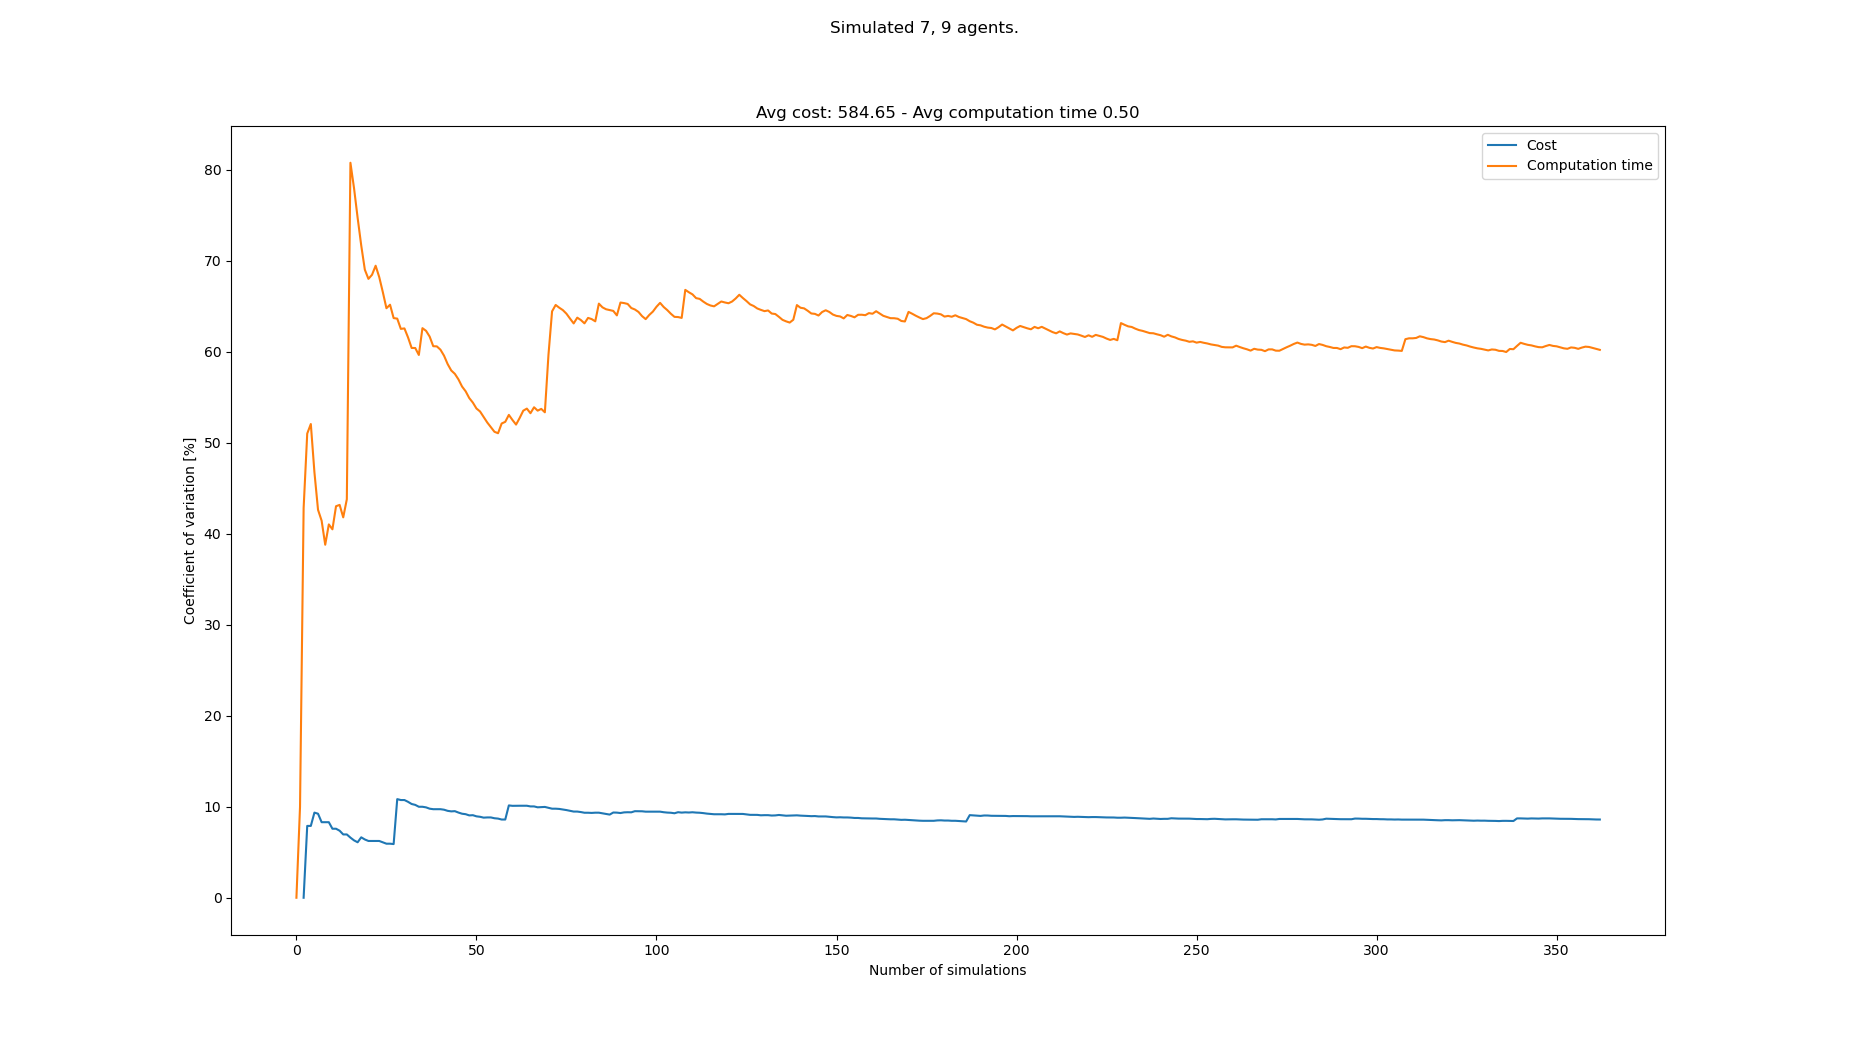

The table this chart was drawn from, first rows:
starts, goals, Cost, Cost_var, Cost_mean, Cost_std, Computation time, Computation time_var, Computation time_mean, Computation time_std
[(1, 0), (8, 0), (7, 0), (5, 0), (0, 0),…, [(6, 21), (8, 21), (7, 21), (5, 21), (1,…, , , , , 0.1322, 0.0, 0.1322, 0.0
[(5, 0), (6, 0), (7, 0), (2, 0), (8, 0),…, [(4, 21), (2, 21), (5, 21), (0, 21), (1,…, , , , , 0.1615, 9.982, 0.1469, 0.01466
[(1, 0), (6, 0), (4, 0), (0, 0), (3, 0),…, [(3, 21), (6, 21), (5, 21), (0, 21), (7,…, 560, 0.0, 560.0, 0.0, 0.3358, 42.82, 0.2098, 0.08985
[(5, 0), (8, 0), (3, 0), (7, 0), (4, 0),…, [(2, 21), (0, 21), (3, 21), (1, 21), (7,…, 656, 7.895, 608.0, 48.0, 0.4843, 51.01, 0.2784, 0.142
[(8, 0), (6, 0), (4, 0), (2, 0), (1, 0),…, [(4, 21), (6, 21), (2, 21), (7, 21), (0,…, , 7.895, 608.0, 48.0, 0.1725, 52.06, 0.2572, 0.1339
[(2, 0), (7, 0), (3, 0), (4, 0), (1, 0),…, [(0, 21), (6, 21), (8, 21), (4, 21), (2,…, 528, 9.356, 581.3, 54.39, 0.3653, 46.76, 0.2752, 0.1287
[(2, 0), (6, 0), (8, 0), (4, 0), (1, 0),…, [(4, 21), (2, 21), (8, 21), (0, 21), (6,…, 528, 9.236, 568.0, 52.46, 0.3346, 42.63, 0.2837, 0.121
[(4, 0), (7, 0), (0, 0), (8, 0), (6, 0),…, [(2, 21), (0, 21), (7, 21), (4, 21), (3,…, 560, 8.303, 566.4, 47.03, 0.454, 41.44, 0.305, 0.1264
[(3, 0), (7, 0), (6, 0), (1, 0), (5, 0),…, [(7, 21), (8, 21), (4, 21), (6, 21), (1,…, , 8.303, 566.4, 47.03, 0.3305, 38.8, 0.3078, 0.1194
[(4, 0), (2, 0), (0, 0), (8, 0), (5, 0),…, [(2, 21), (6, 21), (3, 21), (7, 21), (5,…, , 8.303, 566.4, 47.03, 0.1697, 41.03, 0.294, 0.1206
[(1, 0), (4, 0), (5, 0), (0, 0), (3, 0),…, [(8, 21), (0, 21), (5, 21), (1, 21), (2,…, 576, 7.585, 568.0, 43.08, 0.4684, 40.49, 0.3099, 0.1255
[(1, 0), (8, 0), (2, 0), (7, 0), (0, 0),…, [(3, 21), (1, 21), (0, 21), (2, 21), (7,…, , 7.585, 568.0, 43.08, 0.1531, 43.03, 0.2968, 0.1277
[(8, 0), (4, 0), (2, 0), (7, 0), (0, 0),…, [(7, 21), (4, 21), (5, 21), (3, 21), (0,…, 608, 7.368, 573.7, 42.27, 0.5102, 43.17, 0.3132, 0.1352
[(0, 0), (5, 0), (1, 0), (7, 0), (2, 0),…, [(4, 21), (0, 21), (7, 21), (1, 21), (2,…, 560, 6.958, 572.0, 39.8, 0.4509, 41.8, 0.3231, 0.1351
[(8, 0), (2, 0), (0, 0), (6, 0), (5, 0),…, [(8, 21), (7, 21), (4, 21), (1, 21), (5,…, , 6.958, 572.0, 39.8, 0.1595, 43.79, 0.3122, 0.1367
[(4, 0), (6, 0), (3, 0), (1, 0), (2, 0),…, [(8, 21), (6, 21), (0, 21), (3, 21), (2,…, 560, 6.608, 570.7, 37.71, 1.474, 80.78, 0.3848, 0.3108
[(8, 0), (4, 0), (0, 0), (2, 0), (7, 0),…, [(2, 21), (4, 21), (0, 21), (5, 21), (3,…, 560, 6.306, 569.6, 35.92, 0.419, 77.98, 0.3868, 0.3016
[(7, 0), (3, 0), (5, 0), (4, 0), (8, 0),…, [(1, 21), (5, 21), (6, 21), (2, 21), (4,…, 592, 6.096, 571.6, 34.85, 0.53, 74.72, 0.3947, 0.295
[(4, 0), (8, 0), (1, 0), (2, 0), (0, 0),…, [(5, 21), (4, 21), (6, 21), (1, 21), (0,…, 640, 6.641, 577.3, 38.34, 0.6299, 71.69, 0.4071, 0.2919
[(5, 0), (7, 0), (0, 0), (8, 0), (2, 0),…, [(7, 21), (8, 21), (5, 21), (6, 21), (3,…, 592, 6.404, 578.5, 37.05, 0.5761, 69.02, 0.4156, 0.2868
[(6, 0), (5, 0), (4, 0), (2, 0), (3, 0),…, [(6, 21), (1, 21), (3, 21), (8, 21), (2,…, 560, 6.24, 577.1, 36.01, 0.3443, 68.02, 0.4122, 0.2803
[(7, 0), (0, 0), (5, 0), (8, 0), (2, 0),…, [(3, 21), (5, 21), (2, 21), (4, 21), (0,…, , 6.24, 577.1, 36.01, 0.2298, 68.47, 0.4039, 0.2765
[(1, 0), (3, 0), (2, 0), (5, 0), (8, 0),…, [(8, 21), (2, 21), (1, 21), (5, 21), (7,…, , 6.24, 577.1, 36.01, 0.1878, 69.46, 0.3945, 0.274
[(0, 0), (7, 0), (3, 0), (4, 0), (8, 0),…, [(4, 21), (5, 21), (6, 21), (0, 21), (7,…, , 6.24, 577.1, 36.01, 0.3671, 68.21, 0.3933, 0.2683
[(8, 0), (2, 0), (0, 0), (3, 0), (7, 0),…, [(5, 21), (6, 21), (4, 21), (8, 21), (2,…, 560, 6.086, 576.0, 35.05, 0.4402, 66.55, 0.3952, 0.263
[(8, 0), (3, 0), (4, 0), (2, 0), (5, 0),…, [(1, 21), (7, 21), (5, 21), (2, 21), (0,…, 560, 5.941, 575.0, 34.16, 0.5047, 64.79, 0.3994, 0.2588
[(7, 0), (3, 0), (1, 0), (2, 0), (0, 0),…, [(8, 21), (6, 21), (2, 21), (0, 21), (7,…, , 5.941, 575.0, 34.16, 0.2242, 65.17, 0.3929, 0.2561
[(8, 0), (3, 0), (1, 0), (7, 0), (4, 0),…, [(2, 21), (8, 21), (6, 21), (1, 21), (4,…, 608, 5.9, 576.9, 34.04, 0.4554, 63.71, 0.3952, 0.2517
[(5, 0), (0, 0), (1, 0), (6, 0), (8, 0),…, [(7, 21), (6, 21), (8, 21), (4, 21), (5,…, 816, 10.84, 590.2, 63.98, 0.8655, 63.65, 0.4114, 0.2618
[(4, 0), (1, 0), (3, 0), (2, 0), (8, 0),…, [(1, 21), (4, 21), (2, 21), (0, 21), (3,…, 544, 10.74, 587.8, 63.12, 0.4232, 62.52, 0.4118, 0.2574
[(6, 0), (7, 0), (1, 0), (3, 0), (4, 0),…, [(0, 21), (7, 21), (1, 21), (5, 21), (2,…, , 10.74, 587.8, 63.12, 0.2622, 62.57, 0.407, 0.2546
[(5, 0), (3, 0), (4, 0), (6, 0), (2, 0),…, [(6, 21), (2, 21), (8, 21), (0, 21), (7,…, 560, 10.54, 586.4, 61.82, 0.4075, 61.58, 0.407, 0.2506
[(2, 0), (6, 0), (7, 0), (4, 0), (8, 0),…, [(6, 21), (5, 21), (2, 21), (1, 21), (0,…, 576, 10.3, 585.9, 60.37, 0.6565, 60.42, 0.4145, 0.2505
[(7, 0), (2, 0), (5, 0), (4, 0), (3, 0),…, [(0, 21), (1, 21), (4, 21), (7, 21), (2,…, 640, 10.21, 588.4, 60.05, 0.8718, 60.42, 0.428, 0.2586
[(4, 0), (0, 0), (6, 0), (3, 0), (7, 0),…, [(8, 21), (3, 21), (2, 21), (7, 21), (5,…, 576, 10, 587.8, 58.78, 0.4034, 59.65, 0.4273, 0.2549
[(4, 0), (8, 0), (1, 0), (0, 0), (6, 0),…, [(1, 21), (0, 21), (6, 21), (3, 21), (7,…, , 10, 587.8, 58.78, 1.188, 62.6, 0.4484, 0.2807
[(2, 0), (0, 0), (8, 0), (3, 0), (5, 0),…, [(5, 21), (4, 21), (1, 21), (8, 21), (0,…, 544, 9.933, 586.0, 58.21, 0.3351, 62.31, 0.4454, 0.2775
[(7, 0), (5, 0), (1, 0), (4, 0), (0, 0),…, [(8, 21), (2, 21), (1, 21), (6, 21), (0,…, 560, 9.788, 585, 57.26, 0.3989, 61.67, 0.4441, 0.2739
[(3, 0), (8, 0), (0, 0), (4, 0), (1, 0),…, [(3, 21), (5, 21), (6, 21), (4, 21), (7,…, 640, 9.732, 587.1, 57.13, 0.5569, 60.62, 0.447, 0.271
[(8, 0), (6, 0), (2, 0), (1, 0), (0, 0),…, [(3, 21), (4, 21), (1, 21), (6, 21), (7,…, , 9.732, 587.1, 57.13, 0.2963, 60.59, 0.4433, 0.2686
[(8, 0), (1, 0), (6, 0), (3, 0), (7, 0),…, [(2, 21), (3, 21), (1, 21), (5, 21), (4,…, , 9.732, 587.1, 57.13, 0.353, 60.23, 0.4411, 0.2657
[(6, 0), (0, 0), (2, 0), (8, 0), (5, 0),…, [(3, 21), (2, 21), (5, 21), (4, 21), (1,…, 544, 9.676, 585.5, 56.65, 0.4233, 59.57, 0.4406, 0.2625
[(2, 0), (7, 0), (8, 0), (1, 0), (4, 0),…, [(2, 21), (4, 21), (6, 21), (1, 21), (7,…, 560, 9.551, 584.6, 55.83, 0.5529, 58.65, 0.4432, 0.26
[(6, 0), (5, 0), (4, 0), (2, 0), (8, 0),…, [(4, 21), (3, 21), (1, 21), (2, 21), (8,…, 544, 9.493, 583.2, 55.36, 0.4555, 57.95, 0.4435, 0.257
[(4, 0), (7, 0), (0, 0), (2, 0), (8, 0),…, [(1, 21), (8, 21), (4, 21), (5, 21), (2,…, 528, 9.517, 581.3, 55.32, 0.3667, 57.58, 0.4418, 0.2544
[(7, 0), (0, 0), (6, 0), (5, 0), (8, 0),…, [(3, 21), (4, 21), (8, 21), (6, 21), (0,…, 592, 9.362, 581.7, 54.46, 0.434, 56.97, 0.4416, 0.2516
[(7, 0), (6, 0), (2, 0), (1, 0), (3, 0),…, [(0, 21), (6, 21), (5, 21), (7, 21), (8,…, 608, 9.235, 582.5, 53.79, 0.5461, 56.18, 0.4439, 0.2494
[(0, 0), (2, 0), (8, 0), (1, 0), (7, 0),…, [(2, 21), (7, 21), (3, 21), (8, 21), (5,…, 544, 9.183, 581.3, 53.38, 0.4208, 55.66, 0.4434, 0.2468
[(4, 0), (1, 0), (5, 0), (6, 0), (3, 0),…, [(6, 21), (5, 21), (1, 21), (3, 21), (4,…, 576, 9.05, 581.2, 52.6, 0.5721, 54.92, 0.446, 0.2449
[(1, 0), (5, 0), (2, 0), (0, 0), (7, 0),…, [(7, 21), (2, 21), (5, 21), (1, 21), (0,…, 528, 9.073, 579.7, 52.59, 0.4253, 54.42, 0.4456, 0.2425
[(5, 0), (1, 0), (3, 0), (2, 0), (7, 0),…, [(4, 21), (5, 21), (2, 21), (8, 21), (6,…, 592, 8.948, 580.0, 51.9, 0.6466, 53.77, 0.4495, 0.2417
[(7, 0), (6, 0), (0, 0), (1, 0), (3, 0),…, [(0, 21), (1, 21), (7, 21), (6, 21), (2,…, 544, 8.898, 579, 51.52, 0.3822, 53.44, 0.4482, 0.2396
[(5, 0), (8, 0), (0, 0), (4, 0), (7, 0),…, [(7, 21), (4, 21), (3, 21), (6, 21), (5,…, 560, 8.804, 578.5, 50.93, 0.501, 52.84, 0.4492, 0.2374
[(4, 0), (2, 0), (5, 0), (1, 0), (3, 0),…, [(0, 21), (6, 21), (4, 21), (2, 21), (3,…, 640, 8.827, 580.1, 51.2, 0.6164, 52.23, 0.4523, 0.2363
[(4, 0), (5, 0), (3, 0), (0, 0), (7, 0),…, [(2, 21), (0, 21), (4, 21), (1, 21), (8,…, , 8.827, 580.1, 51.2, 0.4728, 51.72, 0.4527, 0.2341
[(3, 0), (4, 0), (2, 0), (8, 0), (0, 0),…, [(2, 21), (4, 21), (1, 21), (7, 21), (8,…, 608, 8.738, 580.8, 50.75, 0.4752, 51.21, 0.4531, 0.232
[(0, 0), (5, 0), (7, 0), (2, 0), (8, 0),…, [(2, 21), (5, 21), (0, 21), (7, 21), (3,…, 544, 8.699, 579.9, 50.45, 0.3501, 51.05, 0.4513, 0.2304
[(6, 0), (5, 0), (0, 0), (7, 0), (4, 0),…, [(3, 21), (7, 21), (6, 21), (5, 21), (2,…, 592, 8.596, 580.2, 49.88, 1.028, 52.12, 0.4612, 0.2404
[(1, 0), (2, 0), (4, 0), (8, 0), (5, 0),…, [(7, 21), (5, 21), (8, 21), (3, 21), (6,…, , 8.596, 580.2, 49.88, 0.2739, 52.3, 0.4581, 0.2396
[(4, 0), (7, 0), (8, 0), (0, 0), (2, 0),…, [(0, 21), (8, 21), (7, 21), (1, 21), (5,…, 800, 10.15, 585.3, 59.39, 1.014, 53.07, 0.4673, 0.248
... 283 more rows
